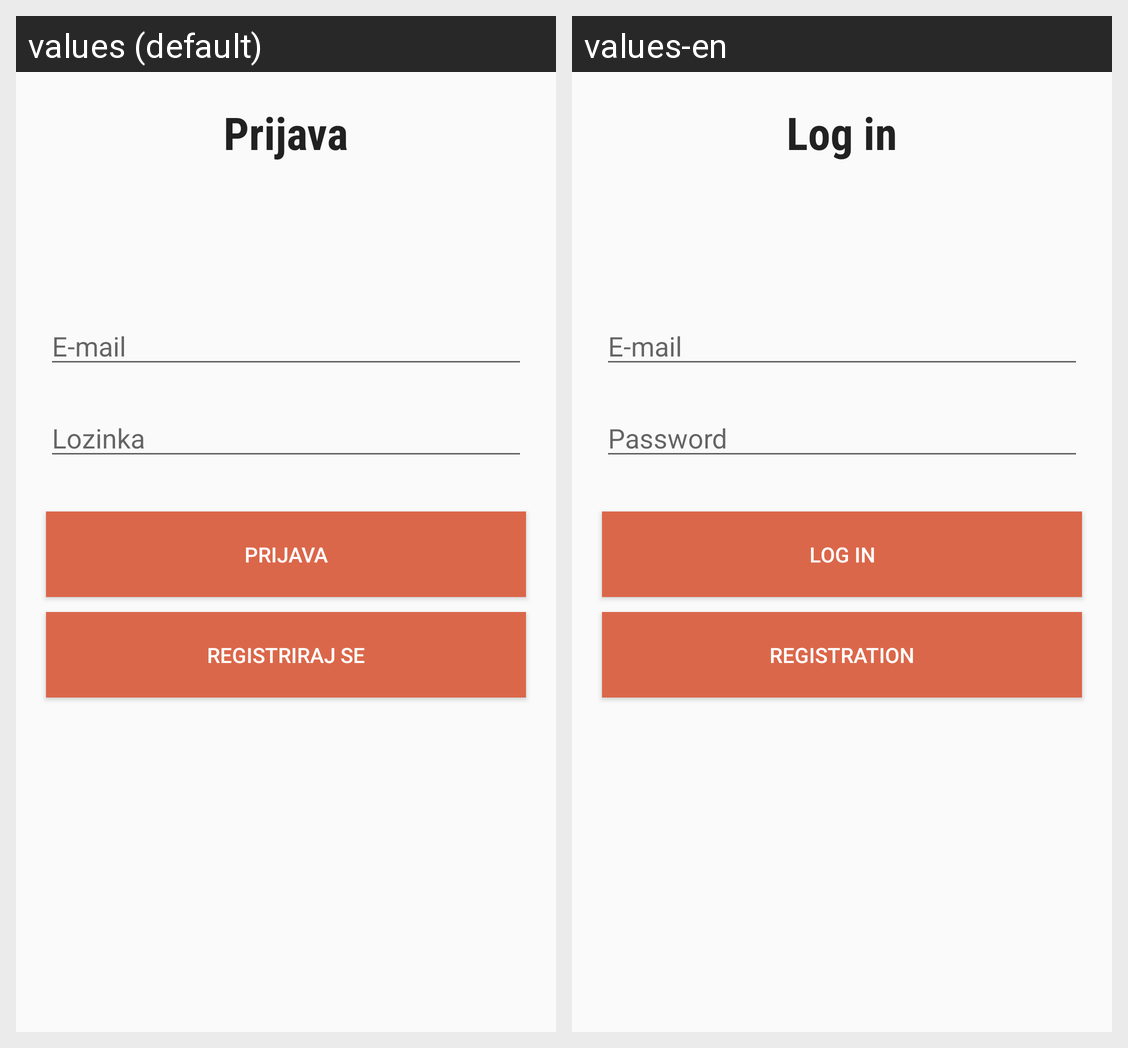

The same Android screen rendered under two of its app's locales, left to right. List the strings drawn on it with the default value and each locale's translation.
Android screen res/layout/activity_log_in.xml rendered under 2 locales, left to right: values (default), values-en. Device: Nexus 5 (rendered at 1080×1920; each locale shown at half size, 540×960, under a caption strip naming it); theme AppTheme.
Strings drawn on this screen, with the default value and each locale's value (text and hints the layout hard-codes, and strings that could not be matched under every locale, appear in the picture but are not listed):

prijavi_se
  values: Prijava
  values-en: Log in

e_mail
  values: E-mail
  values-en: E-mail

lozinka
  values: Lozinka
  values-en: Password

registriraj
  values: Registriraj se
  values-en: Registration
